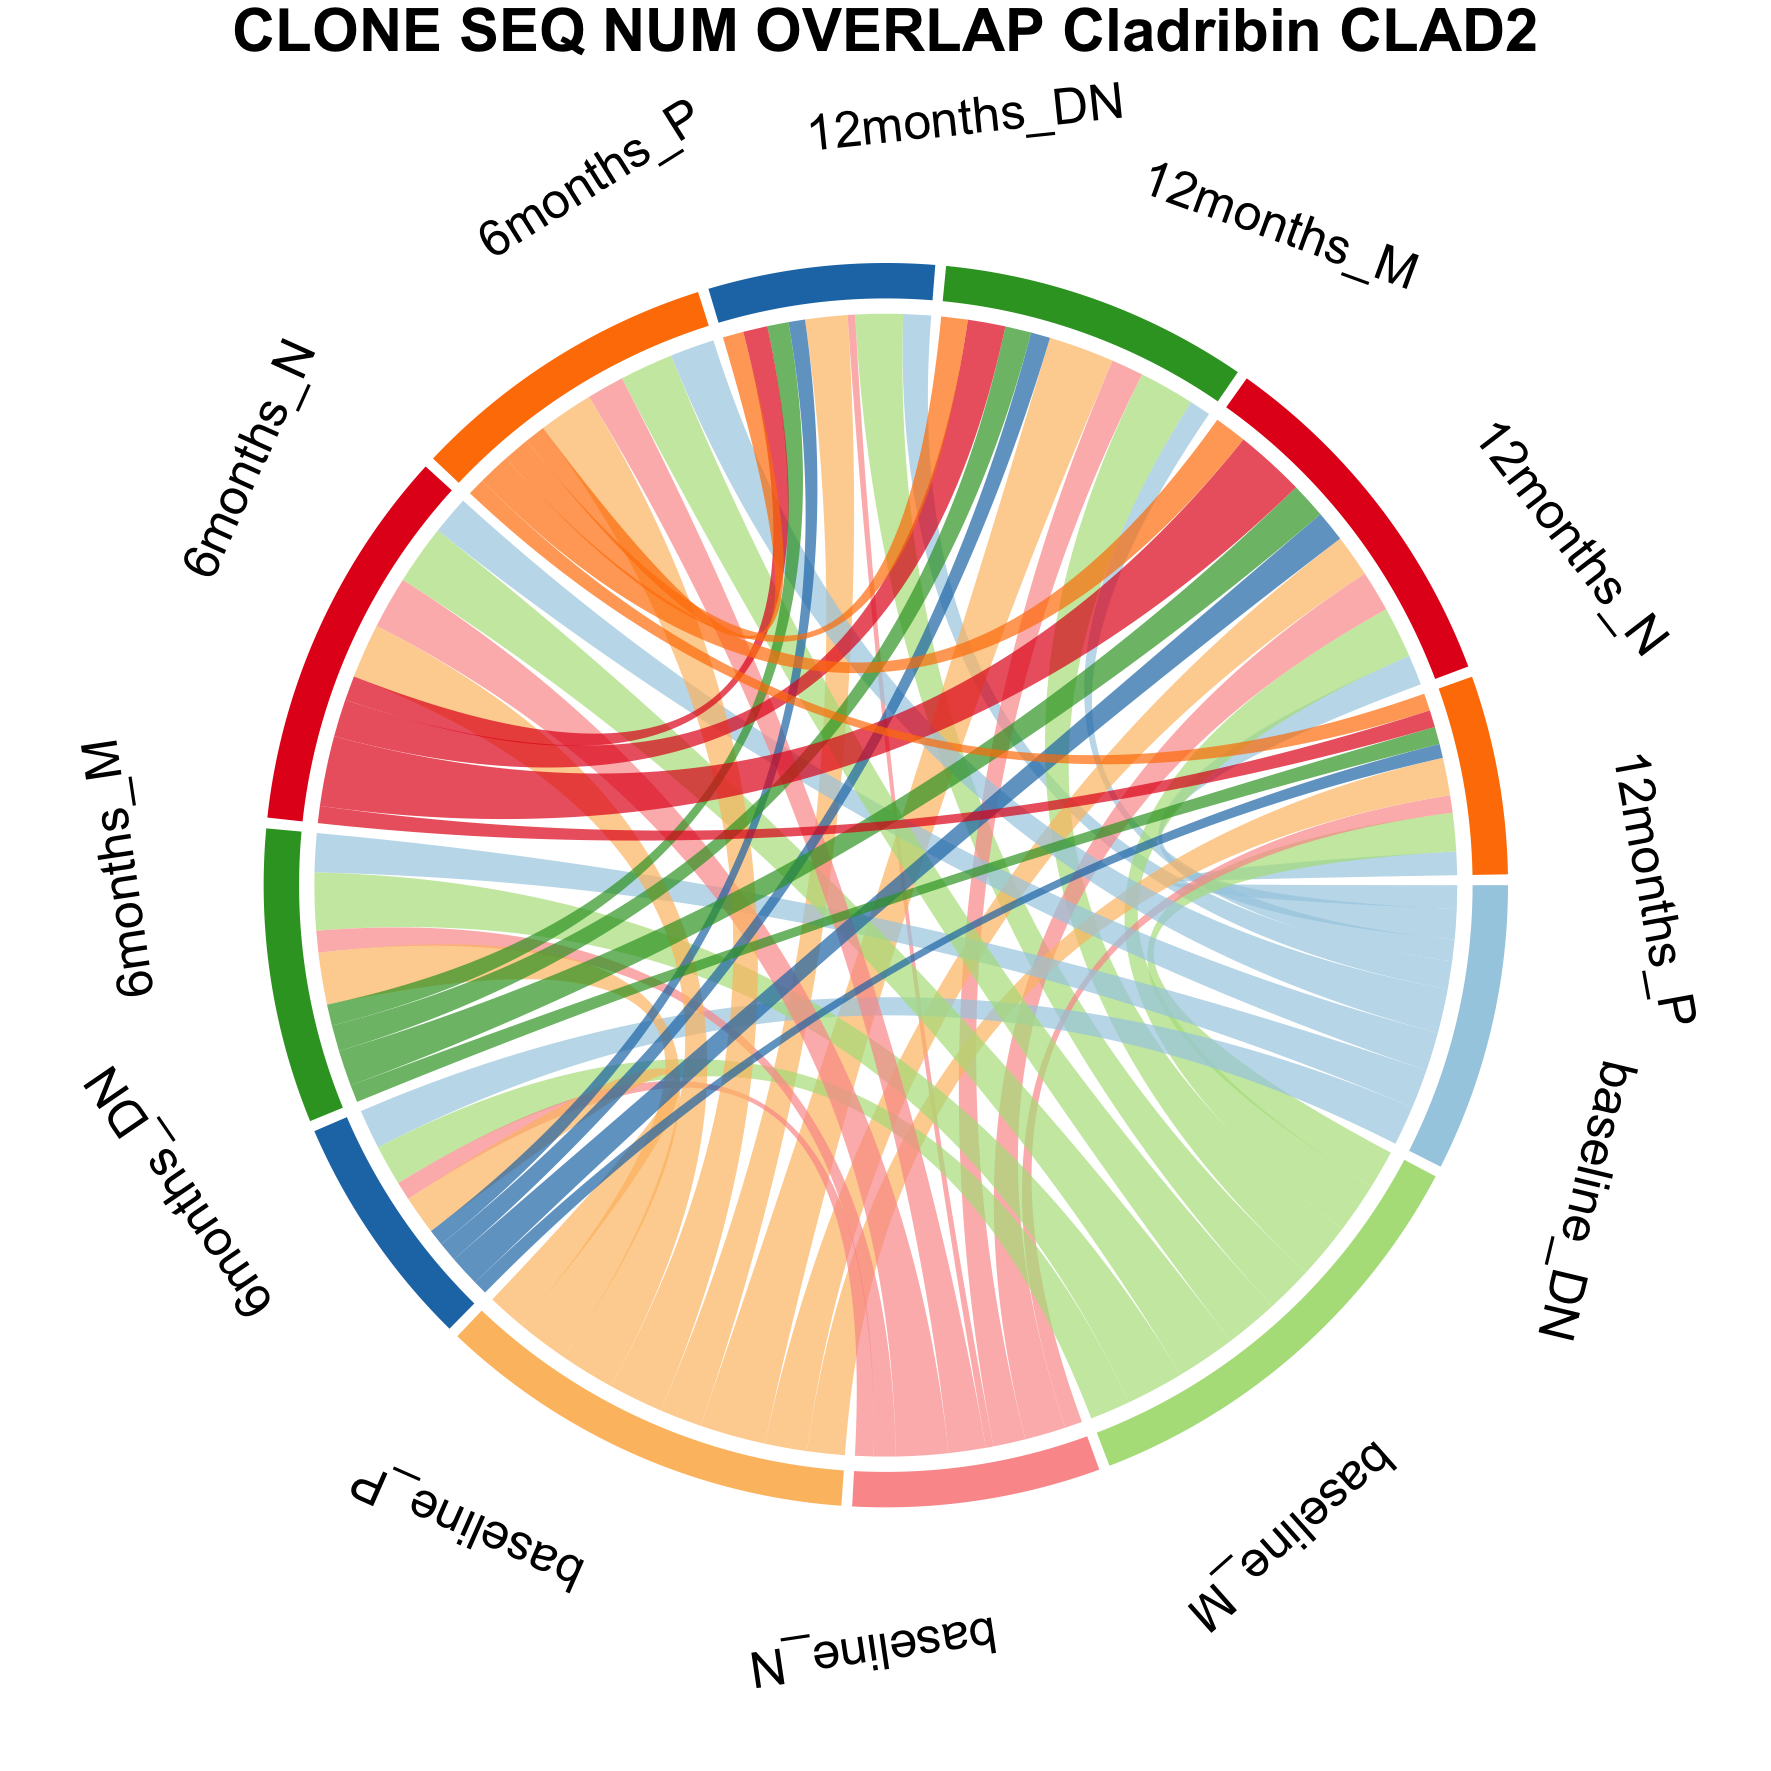

The table this chart was drawn from, first rows:
from	to	value	patient
baseline_DN	12months_DN	113	CLAD2
baseline_M	12months_DN	192.2	CLAD2
baseline_N	12months_DN	30.68	CLAD2
baseline_P	12months_DN	171.4	CLAD2
baseline_DN	12months_M	87.23	CLAD2
baseline_M	12months_M	225	CLAD2
baseline_N	12months_M	130.7	CLAD2
baseline_P	12months_M	266.8	CLAD2
baseline_DN	12months_N	123.2	CLAD2
baseline_M	12months_N	208.1	CLAD2
baseline_N	12months_N	166.8	CLAD2
baseline_P	12months_N	171.4	CLAD2
baseline_DN	12months_P	95.66	CLAD2
baseline_M	12months_P	155.6	CLAD2
baseline_N	12months_P	70.47	CLAD2
baseline_P	12months_P	153.1	CLAD2
baseline_DN	6months_DN	160.6	CLAD2
baseline_M	6months_DN	164.2	CLAD2
baseline_N	6months_DN	75.43	CLAD2
baseline_P	6months_DN	157.7	CLAD2
baseline_DN	6months_M	158.2	CLAD2
baseline_M	6months_M	234	CLAD2
baseline_N	6months_M	88.7	CLAD2
baseline_P	6months_M	210.7	CLAD2
baseline_DN	6months_N	157	CLAD2
baseline_M	6months_N	242.7	CLAD2
baseline_N	6months_N	212.2	CLAD2
baseline_P	6months_N	222.1	CLAD2
baseline_DN	6months_P	180.2	CLAD2
baseline_M	6months_P	217.4	CLAD2
baseline_N	6months_P	151	CLAD2
baseline_P	6months_P	222.3	CLAD2
6months_DN	12months_DN	67.13	CLAD2
6months_M	12months_DN	86.02	CLAD2
6months_N	12months_DN	99.41	CLAD2
6months_P	12months_DN	84.28	CLAD2
6months_DN	12months_M	78.54	CLAD2
6months_M	12months_M	106	CLAD2
6months_N	12months_M	152.8	CLAD2
6months_P	12months_M	107.6	CLAD2
6months_DN	12months_N	125.7	CLAD2
6months_M	12months_N	145.5	CLAD2
6months_N	12months_N	285.2	CLAD2
6months_P	12months_N	131.2	CLAD2
6months_DN	12months_P	57	CLAD2
6months_M	12months_P	70.69	CLAD2
6months_N	12months_P	69.43	CLAD2
6months_P	12months_P	70.47	CLAD2
